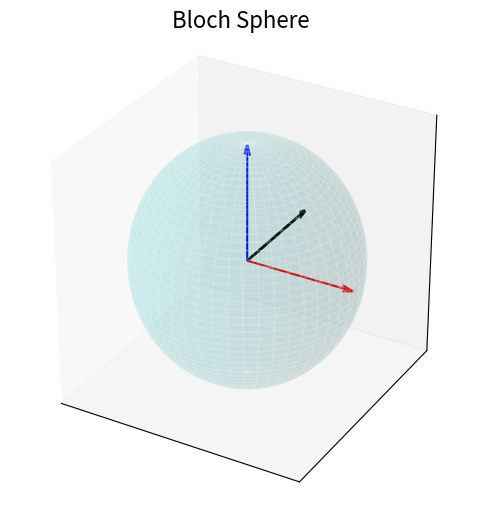
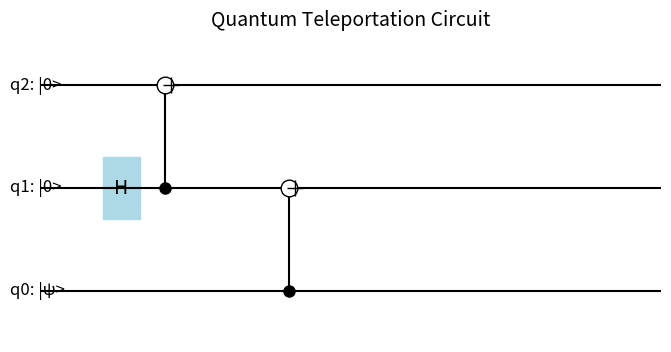

Recreate these plots in Python, in order.
import os
import numpy as np
import matplotlib.pyplot as plt
from mpl_toolkits.mplot3d import Axes3D


os.makedirs("images", exist_ok=True)

# ------------------------
# 1. BLOCH SPHERE GÖRSELİ
# ------------------------
def plot_bloch_sphere(state_vector, filename):
    fig = plt.figure(figsize=(6,6))
    ax = fig.add_subplot(111, projection='3d')

    # Küre çizimi
    u = np.linspace(0, 2 * np.pi, 100)
    v = np.linspace(0, np.pi, 100)
    x = np.outer(np.cos(u), np.sin(v))
    y = np.outer(np.sin(u), np.sin(v))
    z = np.outer(np.ones(np.size(u)), np.cos(v))
    ax.plot_surface(x, y, z, color='c', alpha=0.1, edgecolor='w')

    # Eksenler
    ax.quiver(0, 0, 0, 1, 0, 0, color='r', arrow_length_ratio=0.1) # X
    ax.quiver(0, 0, 0, 0, 1, 0, color='g', arrow_length_ratio=0.1) # Y
    ax.quiver(0, 0, 0, 0, 0, 1, color='b', arrow_length_ratio=0.1) # Z

    # State vector koordinatları
    theta = 2 * np.arccos(np.abs(state_vector[0]))
    phi = np.angle(state_vector[1]) - np.angle(state_vector[0])

    xs = np.sin(theta) * np.cos(phi)
    ys = np.sin(theta) * np.sin(phi)
    zs = np.cos(theta)

    ax.quiver(0, 0, 0, xs, ys, zs, color='k', arrow_length_ratio=0.1, linewidth=2)

    ax.set_box_aspect([1,1,1])
    ax.set_xticks([])
    ax.set_yticks([])
    ax.set_zticks([])
    ax.set_title("Bloch Sphere", fontsize=16)

    plt.savefig(filename, dpi=300)
    plt.close()

# Örnek state: |ψ> = (|0> + i|1>)/√2
state_example = np.array([1/np.sqrt(2), 1j/np.sqrt(2)])
plot_bloch_sphere(state_example, "images/bloch_sphere_example.png")

# ------------------------
# 2. TELEPORTATION CIRCUIT
# ------------------------
import matplotlib.pyplot as plt

def draw_teleportation_circuit(filename):
    fig, ax = plt.subplots(figsize=(8,4))

    ax.set_xlim(0, 10)
    ax.set_ylim(-0.5, 2.5)
    ax.axis('off')

    # Qubit çizgileri
    for i, label in enumerate(["q0: |ψ>", "q1: |0>", "q2: |0>"]):
        ax.hlines(y=i, xmin=0, xmax=10, color='black')
        ax.text(-0.5, i, label, fontsize=12, va='center')

    # Kapılar (basit sembolik gösterim)
    # Hadamard
    ax.add_patch(plt.Rectangle((1, 1-0.3), 0.6, 0.6, fill=True, color='lightblue'))
    ax.text(1.3, 1, "H", ha='center', va='center', fontsize=14)

    # CNOT q1 -> q2
    ax.plot(2, 1, 'ko', markersize=8)
    ax.plot(2, 2, 'ko', markersize=8)
    ax.vlines(2, 1, 2, color='black')
    ax.plot(2, 2, 'o', color='white', markersize=12, markeredgecolor='black')
    ax.plot(2.1, 2, '+', color='black', markersize=12)

    # CNOT q0 -> q1
    ax.plot(4, 0, 'ko', markersize=8)
    ax.plot(4, 1, 'ko', markersize=8)
    ax.vlines(4, 0, 1, color='black')
    ax.plot(4, 1, 'o', color='white', markersize=12, markeredgecolor='black')
    ax.plot(4.1, 1, '+', color='black', markersize=12)

    ax.set_title("Quantum Teleportation Circuit", fontsize=14)
    plt.savefig(filename, dpi=300)
    plt.close()

draw_teleportation_circuit("images/teleportation_circuit_example.png")

print("Görseller images/ klasörüne kaydedildi.")
